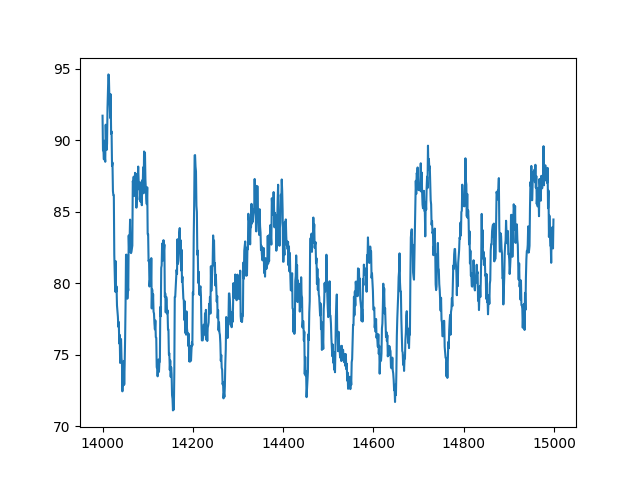

Values plotted in this chart, from the file beside it:
index, sensor05
14000, 91.71
14001, 89.28
14002, 89.28
14003, 88.65
14004, 89.95
14005, 88.84
14006, 88.48
14007, 91.08
14008, 89.8
14009, 89.31
14010, 89.74
14011, 92.26
14012, 93.5
14013, 94.59
14014, 94.52
14015, 93.17
14016, 92.38
14017, 91.54
14018, 93.2
14019, 90.44
14020, 90.61
14021, 88.2
14022, 88.44
14023, 86.44
14024, 86.14
14025, 86.14
14026, 81.99
14027, 80.52
14028, 79.41
14029, 81.54
14030, 79.37
14031, 79.77
14032, 78.44
14033, 78.06
14034, 77.66
14035, 76.95
14036, 77.28
14037, 75.78
14038, 76.39
14039, 74.42
14040, 76.09
14041, 76.09
14042, 74.76
14043, 74.48
14044, 72.44
14045, 74.3
14046, 72.86
14047, 74.55
14048, 72.91
14049, 74.32
14050, 76.13
14051, 78.55
14052, 81.98
14053, 82
14054, 81.33
14055, 78.91
14056, 79.78
14057, 79.48
14058, 83.33
14059, 82.18
... 940 more rows
